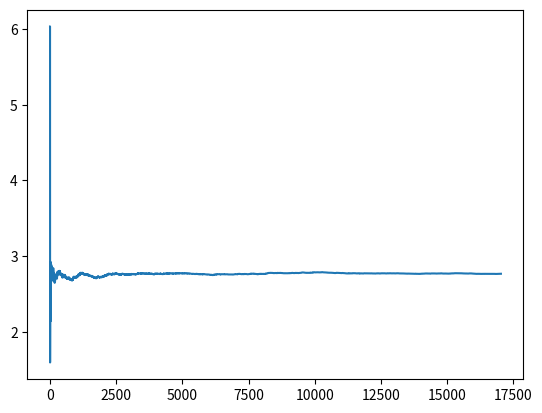

Write the Python code that produced this figure.
from scipy.stats import norm
import statistics as st
import numpy as np 
import matplotlib.pyplot as plt

l=0.03      ##  Longitud mínima requerida del I.C al 100(1-alpha)%
alpha=0.05 ##  error muestral máximo permitido en la estimación del I.C
x_media=np.array([],dtype=np.float64);s2_var=np.array([],dtype=np.float64);longIC=np.array([],dtype=np.float64)
x_media=np.append(x_media,np.random.normal(0,1));x_media=np.append(x_media,x_media + (np.random.normal(0,1) - x_media)/(1+1))
s2_var=np.append(s2_var,0); s2_var=np.append(s2_var, (1-1/1)*s2_var+(1+1)*(x_media[1] - x_media[0])**2)
longIC=np.append(longIC,2*st.NormalDist(0,1).inv_cdf(1-alpha/2)*np.sqrt(s2_var[1]/2))

j=1
while (2*st.NormalDist(0,1).inv_cdf(1-alpha/2)*np.sqrt(s2_var[j]/j) >= l):
  x_media=np.append(x_media, x_media[j] + (np.random.normal(0,1) - x_media[j])/(j+1))
  s2_var=np.append(s2_var, (1-1/j)*s2_var[j]+(j+1)*(x_media[j+1] - x_media[j])**2)
  longIC=np.append(longIC,2*st.NormalDist(0,1).inv_cdf(1-alpha/2)*np.sqrt(s2_var[j]/2))
  j = j + 1

n_=np.arange(1,len(longIC)+1)
plt.plot(n_,longIC)
plt.show()

IC=[x_media[j]+st.NormalDist(0,1).inv_cdf(alpha/2)*np.sqrt(s2_var[j]/j),x_media[j]+st.NormalDist(0,1).inv_cdf(1-alpha/2)*np.sqrt(s2_var[j]/j)]
IC[1]-IC[0]   